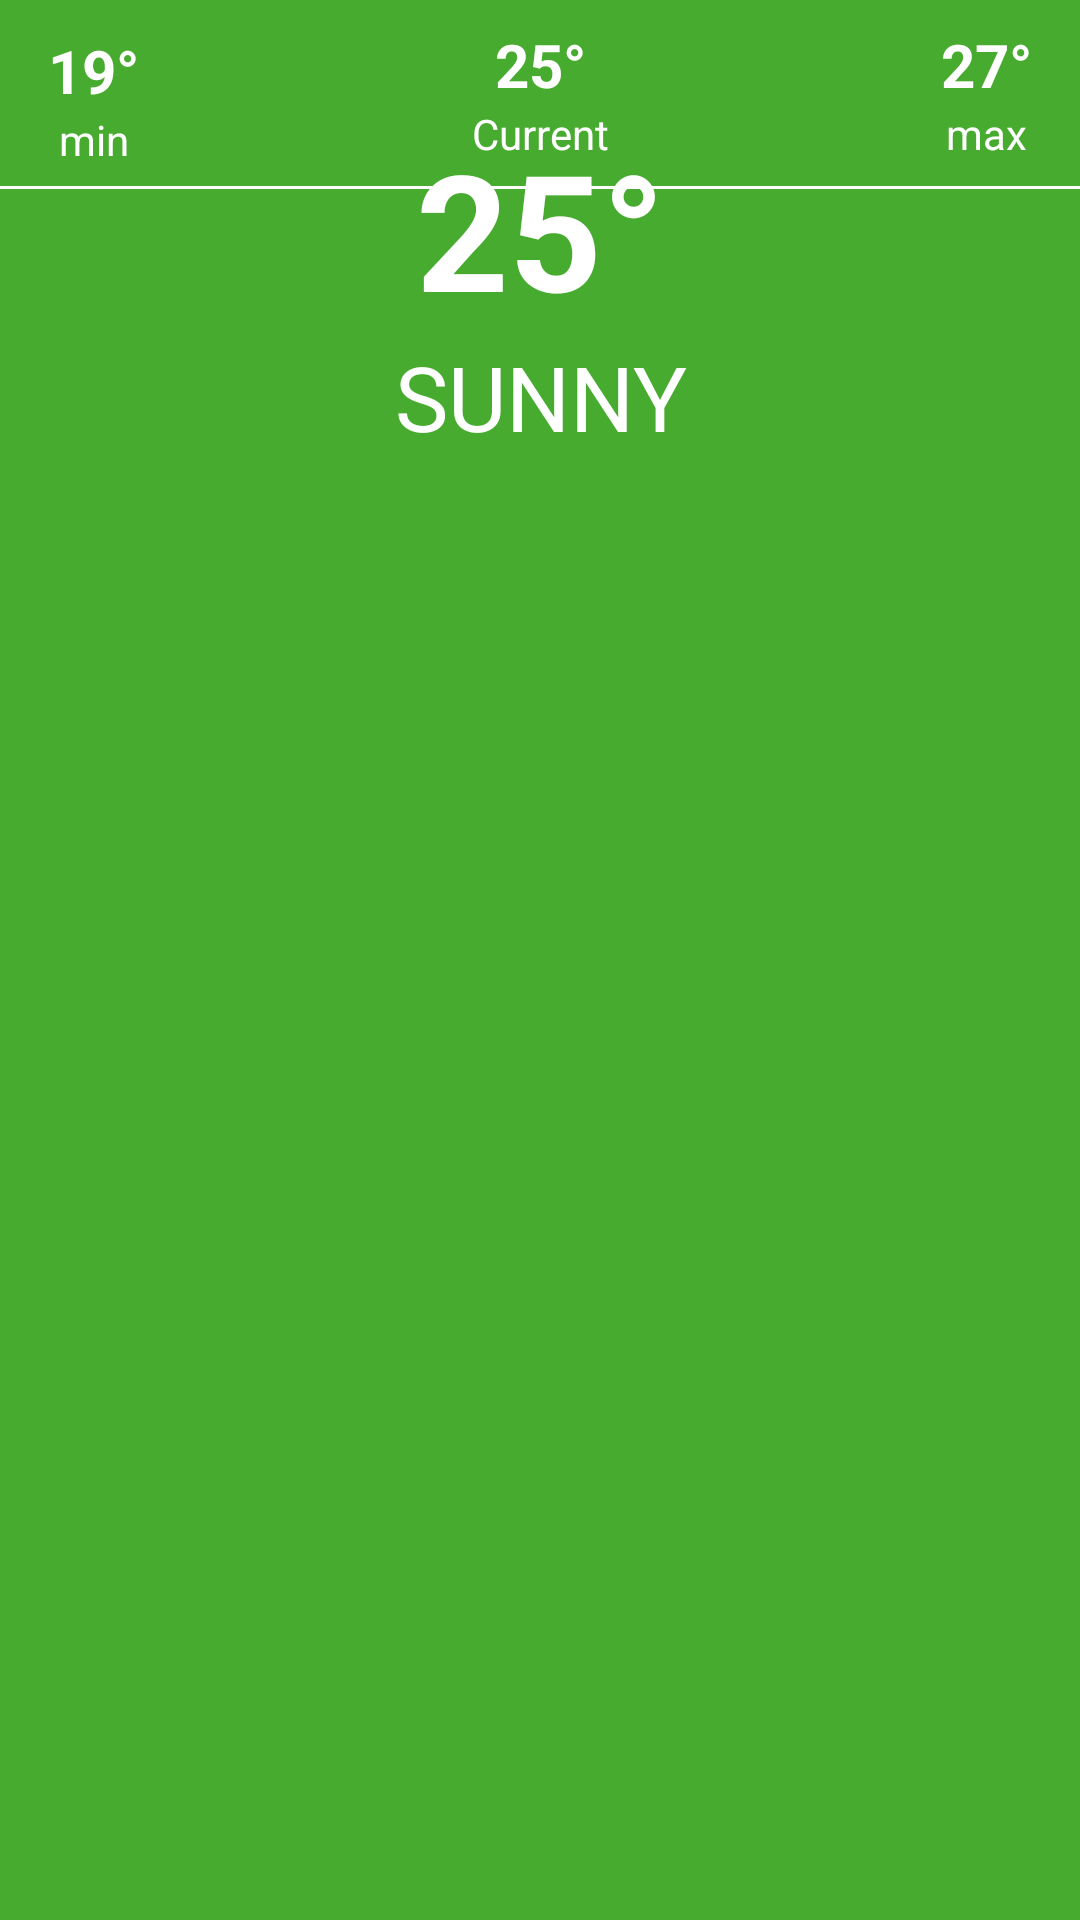

Android layout source for this screen:
<!-- AndroidManifest.xml: application theme Theme.Weather -->
<!-- res/layout/activity_main.xml -->
<?xml version="1.0" encoding="utf-8"?>
<layout xmlns:android="http://schemas.android.com/apk/res/android"
    xmlns:app="http://schemas.android.com/apk/res-auto"
    xmlns:tools="http://schemas.android.com/tools">
    <androidx.constraintlayout.widget.ConstraintLayout
        android:layout_width="match_parent"
        android:layout_height="match_parent"
        tools:context=".ui.mainActivity.MainActivity">

        <TextView
            android:id="@+id/maxTemperature"
            android:layout_width="wrap_content"
            android:layout_height="wrap_content"
            android:layout_marginTop="8dp"
            android:layout_marginEnd="16dp"
            android:text="27&#xb0;"
            android:textSize="20sp"
            android:textStyle="bold"
            app:layout_constraintEnd_toEndOf="parent"
            app:layout_constraintTop_toBottomOf="@+id/imageView" />

        <TextView
            android:id="@+id/textView10"
            android:layout_width="wrap_content"
            android:layout_height="wrap_content"
            android:text="max"
            app:layout_constraintEnd_toEndOf="@+id/maxTemperature"
            app:layout_constraintStart_toStartOf="@+id/maxTemperature"
            app:layout_constraintTop_toBottomOf="@+id/maxTemperature" />

        <TextView
            android:id="@+id/textView8"
            android:layout_width="wrap_content"
            android:layout_height="wrap_content"
            android:text="Current"
            app:layout_constraintEnd_toEndOf="@+id/currentTemperature"
            app:layout_constraintStart_toStartOf="@+id/currentTemperature"
            app:layout_constraintTop_toBottomOf="@+id/currentTemperature" />

        <TextView
            android:id="@+id/currentTemperature"
            android:layout_width="wrap_content"
            android:layout_height="wrap_content"
            android:layout_marginTop="8dp"
            android:text="25&#xb0;"
            android:textSize="20sp"
            android:textStyle="bold"
            app:layout_constraintEnd_toEndOf="parent"
            app:layout_constraintStart_toStartOf="parent"
            app:layout_constraintTop_toBottomOf="@+id/imageView" />

        <ImageView
            android:id="@+id/imageView"
            android:layout_width="match_parent"
            android:layout_height="wrap_content"
            android:scaleType="centerCrop"
            android:src="@drawable/forest_sunny"
            app:layout_constraintEnd_toEndOf="parent"
            app:layout_constraintStart_toStartOf="parent"
            app:layout_constraintTop_toTopOf="parent" />

        <ImageView
            android:id="@+id/imageView2"
            android:layout_width="wrap_content"
            android:layout_height="wrap_content"
            android:layout_marginStart="16dp"
            android:layout_marginTop="16dp"
            android:src="@drawable/baseline_menu_36"
            app:tint="@color/white"
            app:layout_constraintStart_toStartOf="parent"
            app:layout_constraintTop_toTopOf="parent" />

        <TextView
            android:id="@+id/mainTemperature"
            android:layout_width="wrap_content"
            android:layout_height="wrap_content"
            android:layout_marginTop="24dp"
            android:padding="0dp"
            android:textSize="54sp"
            android:textStyle="bold"
            app:layout_constraintEnd_toEndOf="parent"
            app:layout_constraintStart_toStartOf="parent"
            app:layout_constraintTop_toBottomOf="@+id/imageView2"
            android:text="25&#xb0;" />

        <TextView
            android:id="@+id/currentState"
            android:layout_width="wrap_content"
            android:layout_height="wrap_content"
            android:padding="0dp"
            android:text="SUNNY"
            android:textAllCaps="true"
            android:textSize="30sp"
            app:layout_constraintEnd_toEndOf="@+id/mainTemperature"
            app:layout_constraintStart_toStartOf="@+id/mainTemperature"
            app:layout_constraintTop_toBottomOf="@+id/mainTemperature" />

        <View
            android:id="@+id/divider"
            android:layout_width="409dp"
            android:layout_height="1dp"
            android:layout_marginTop="8dp"
            android:background="@color/white"
            app:layout_constraintEnd_toEndOf="parent"
            app:layout_constraintStart_toStartOf="parent"
            app:layout_constraintTop_toBottomOf="@+id/textView8" />

        <TextView
            android:id="@+id/minTemperature"
            android:layout_width="wrap_content"
            android:layout_height="wrap_content"
            android:layout_marginStart="16dp"
            android:layout_marginTop="10dp"
            android:text="19&#xb0;"
            android:textSize="20sp"
            android:textStyle="bold"
            app:layout_constraintStart_toStartOf="parent"
            app:layout_constraintTop_toBottomOf="@+id/imageView" />

        <TextView
            android:id="@+id/textView4"
            android:layout_width="wrap_content"
            android:layout_height="wrap_content"
            android:text="min"
            app:layout_constraintEnd_toEndOf="@+id/minTemperature"
            app:layout_constraintStart_toStartOf="@+id/minTemperature"
            app:layout_constraintTop_toBottomOf="@+id/minTemperature" />

        <androidx.recyclerview.widget.RecyclerView
            android:id="@+id/forecastRecyclerView"
            android:layout_width="409dp"
            android:layout_height="wrap_content"
            android:layout_marginTop="8dp"
            app:layout_constraintEnd_toEndOf="parent"
            app:layout_constraintHorizontal_bias="1.0"
            app:layout_constraintStart_toStartOf="parent"
            app:layout_constraintTop_toBottomOf="@+id/divider" />
    </androidx.constraintlayout.widget.ConstraintLayout>
</layout>
<!-- resources referenced by this layout -->
<resources>
  <color name="white">#FFFFFFFF</color>
  <style name="Theme.Weather" parent="Theme.MaterialComponents.DayNight.NoActionBar">
          
          <item name="colorPrimary">@color/sunny_primary</item>
          <item name="colorPrimaryVariant">@color/sunny_primary_dark</item>
          <item name="colorOnPrimary">@color/white</item>
          
          <item name="colorSecondary">@color/teal_200</item>
          <item name="colorSecondaryVariant">@color/teal_700</item>
          <item name="colorOnSecondary">@color/black</item>
          
          <item name="android:statusBarColor" tools:targetApi="l">@color/sunny_primary_light</item>
          
          <item name="android:textColor">@color/white</item>
  
          <item name="android:colorBackground">@color/sunny_primary</item>
  
      </style>
  <color name="sunny_primary">#47AB2F</color>
  <color name="sunny_primary_dark">#007a00</color>
  <color name="teal_200">#FF03DAC5</color>
  <color name="teal_700">#FF018786</color>
  <color name="black">#FF000000</color>
  <color name="sunny_primary_light">#7cdc5e</color>
</resources>
